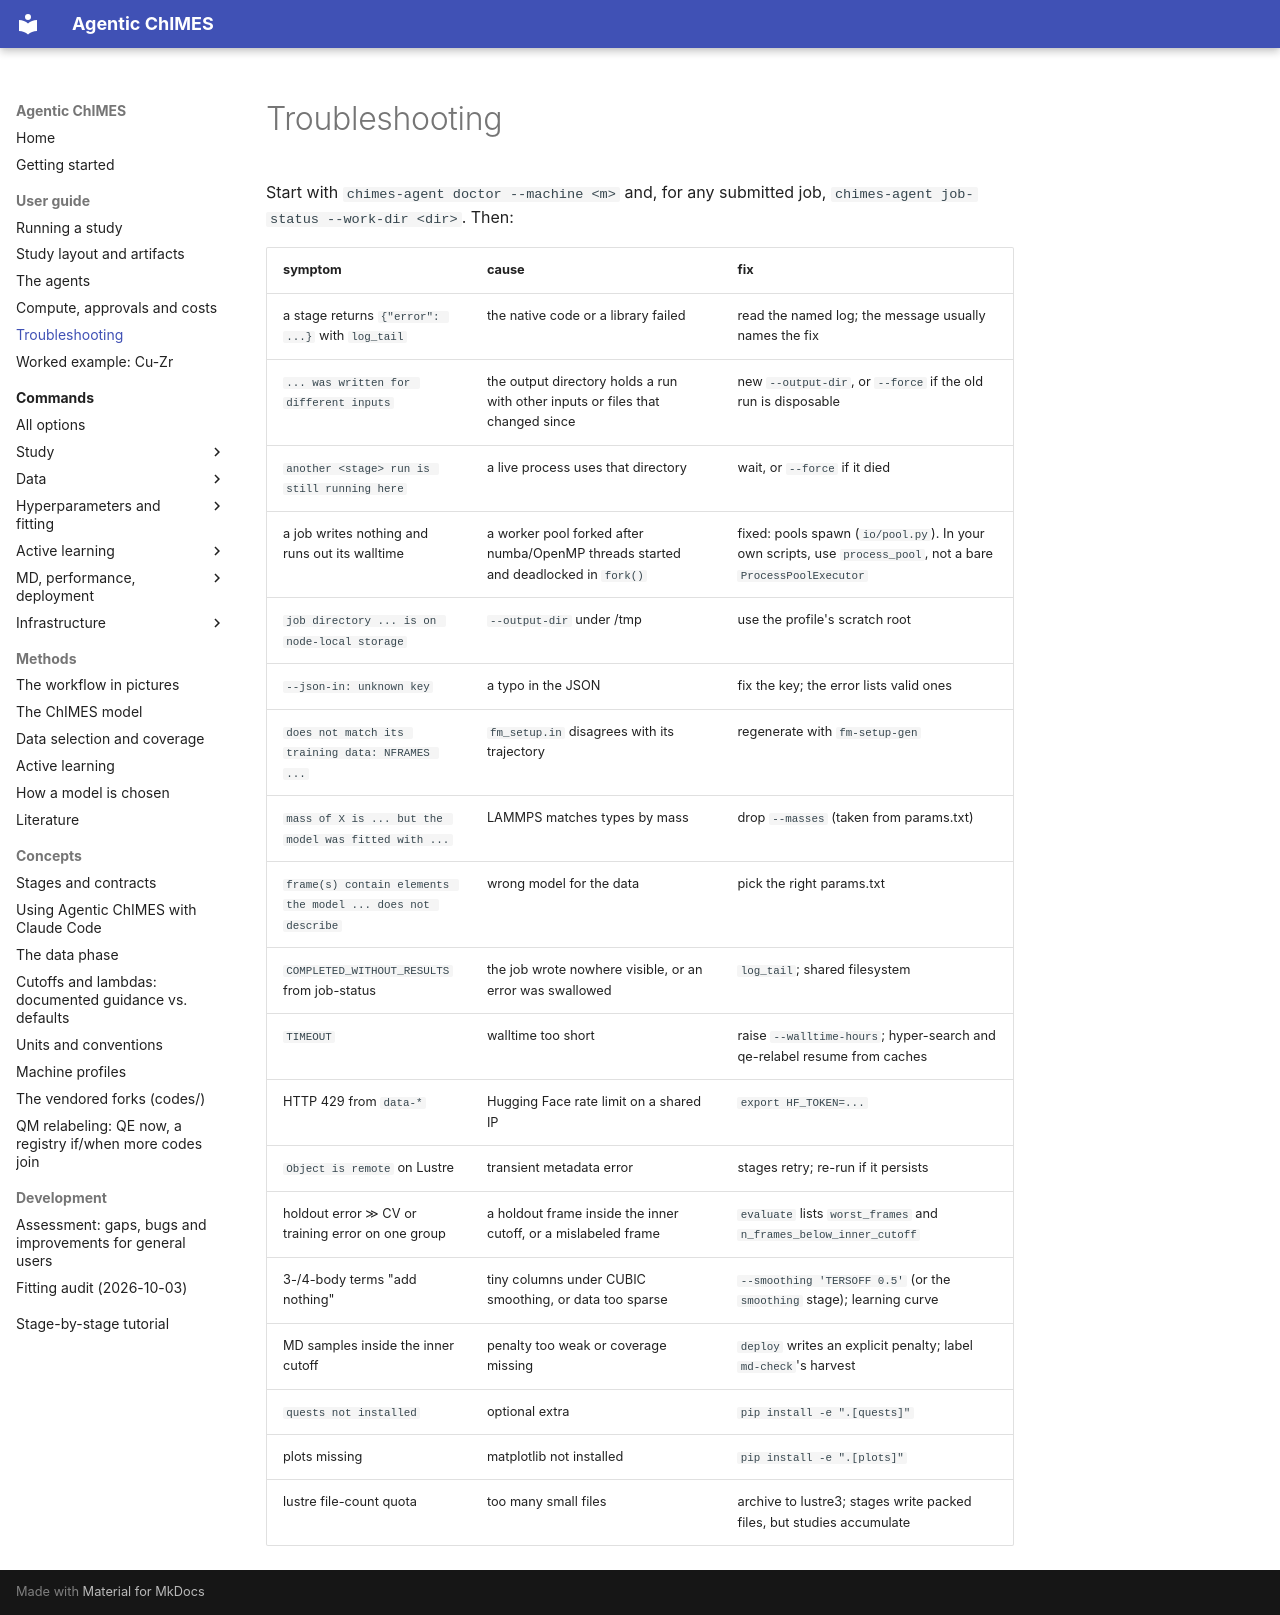

repository: laubachb/Agentic-ChIMES · page: guide/troubleshooting/index.html · generator: mkdocs

# Troubleshooting

Start with `chimes-agent doctor --machine <m>` and, for any submitted
job, `chimes-agent job-status --work-dir <dir>`. Then:

| symptom | cause | fix |
|---|---|---|
| a stage returns `{"error": ...}` with `log_tail` | the native code or a library failed | read the named log; the message usually names the fix |
| `... was written for different inputs` | the output directory holds a run with other inputs or files that changed since | new `--output-dir`, or `--force` if the old run is disposable |
| `another <stage> run is still running here` | a live process uses that directory | wait, or `--force` if it died |
| a job writes nothing and runs out its walltime | a worker pool forked after numba/OpenMP threads started and deadlocked in `fork()` | fixed: pools spawn (`io/pool.py`). In your own scripts, use `process_pool`, not a bare `ProcessPoolExecutor` |
| `job directory ... is on node-local storage` | `--output-dir` under /tmp | use the profile's scratch root |
| `--json-in: unknown key` | a typo in the JSON | fix the key; the error lists valid ones |
| `does not match its training data: NFRAMES ...` | `fm_setup.in` disagrees with its trajectory | regenerate with `fm-setup-gen` |
| `mass of X is ... but the model was fitted with ...` | LAMMPS matches types by mass | drop `--masses` (taken from params.txt) |
| `frame(s) contain elements the model ... does not describe` | wrong model for the data | pick the right params.txt |
| `COMPLETED_WITHOUT_RESULTS` from job-status | the job wrote nowhere visible, or an error was swallowed | `log_tail`; shared filesystem |
| `TIMEOUT` | walltime too short | raise `--walltime-hours`; hyper-search and qe-relabel resume from caches |
| HTTP 429 from `data-*` | Hugging Face rate limit on a shared IP | `export HF_TOKEN=...` |
| `Object is remote` on Lustre | transient metadata error | stages retry; re-run if it persists |
| holdout error ≫ CV or training error on one group | a holdout frame inside the inner cutoff, or a mislabeled frame | `evaluate` lists `worst_frames` and `n_frames_below_inner_cutoff` |
| 3-/4-body terms "add nothing" | tiny columns under CUBIC smoothing, or data too sparse | `--smoothing 'TERSOFF 0.5'` (or the `smoothing` stage); learning curve |
| MD samples inside the inner cutoff | penalty too weak or coverage missing | `deploy` writes an explicit penalty; label `md-check`'s harvest |
| `quests not installed` | optional extra | `pip install -e ".[quests]"` |
| plots missing | matplotlib not installed | `pip install -e ".[plots]"` |
| lustre file-count quota | too many small files | archive to lustre3; stages write packed files, but studies accumulate |
